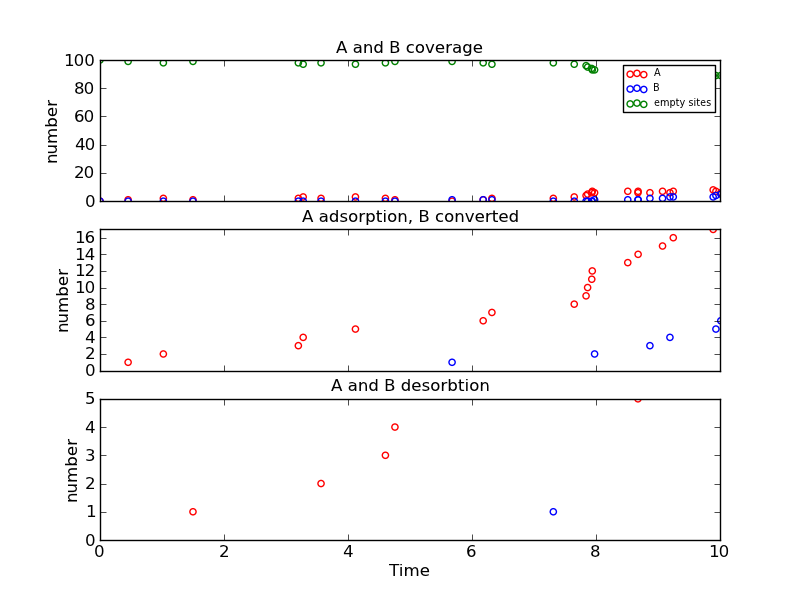

Data behind this chart, as committed beside it:
Time (ps), Event, x position, y position, Running Coverage - A, Running Coverage - B, empty sites, % coverage
0.0, start, 0, 0, 0, 0, 100, 100.0
0.4534, k_A, 12, 10, 1, 0, 99, 99.0
1.022, k_A, 2, 10, 2, 0, 98, 98.0
1.5, k_Ax, 2, 10, 1, 0, 99, 99.0
3.199, k_A, 14, 0, 2, 0, 98, 98.0
3.277, k_A, 2, 14, 3, 0, 97, 97.0
3.565, k_Ax, 12, 10, 2, 0, 98, 98.0
4.12, k_A, 4, 2, 3, 0, 97, 97.0
4.603, k_Ax, 4, 2, 2, 0, 98, 98.0
4.757, k_Ax, 2, 14, 1, 0, 99, 99.0
5.679, k_AB, 14, 0, 0, 1, 99, 99.0
6.18, k_A, 14, 6, 1, 1, 98, 98.0
6.321, k_A, 2, 12, 2, 1, 97, 97.0
7.312, k_Bx, 14, 0, 2, 0, 98, 98.0
7.649, k_A, 8, 8, 3, 0, 97, 97.0
7.84, k_A, 2, 10, 4, 0, 96, 96.0
7.865, k_A, 0, 16, 5, 0, 95, 95.0
7.932, k_A, 8, 14, 6, 0, 94, 94.0
7.94, k_A, 16, 16, 7, 0, 93, 93.0
7.977, k_AB, 0, 16, 6, 1, 93, 93.0
8.512, k_A, 4, 6, 7, 1, 92, 92.0
8.677, k_Ax, 2, 10, 6, 1, 93, 93.0
8.679, k_A, 12, 18, 7, 1, 92, 92.0
8.87, k_AB, 8, 8, 6, 2, 92, 92.0
9.073, k_A, 12, 8, 7, 2, 91, 91.0
9.192, k_AB, 2, 12, 6, 3, 91, 91.0
9.246, k_A, 14, 16, 7, 3, 90, 90.0
9.89, k_A, 6, 2, 8, 3, 89, 89.0
9.934, k_AB, 14, 16, 7, 4, 89, 89.0
10.01, k_AB, 8, 14, 6, 5, 89, 89.0
